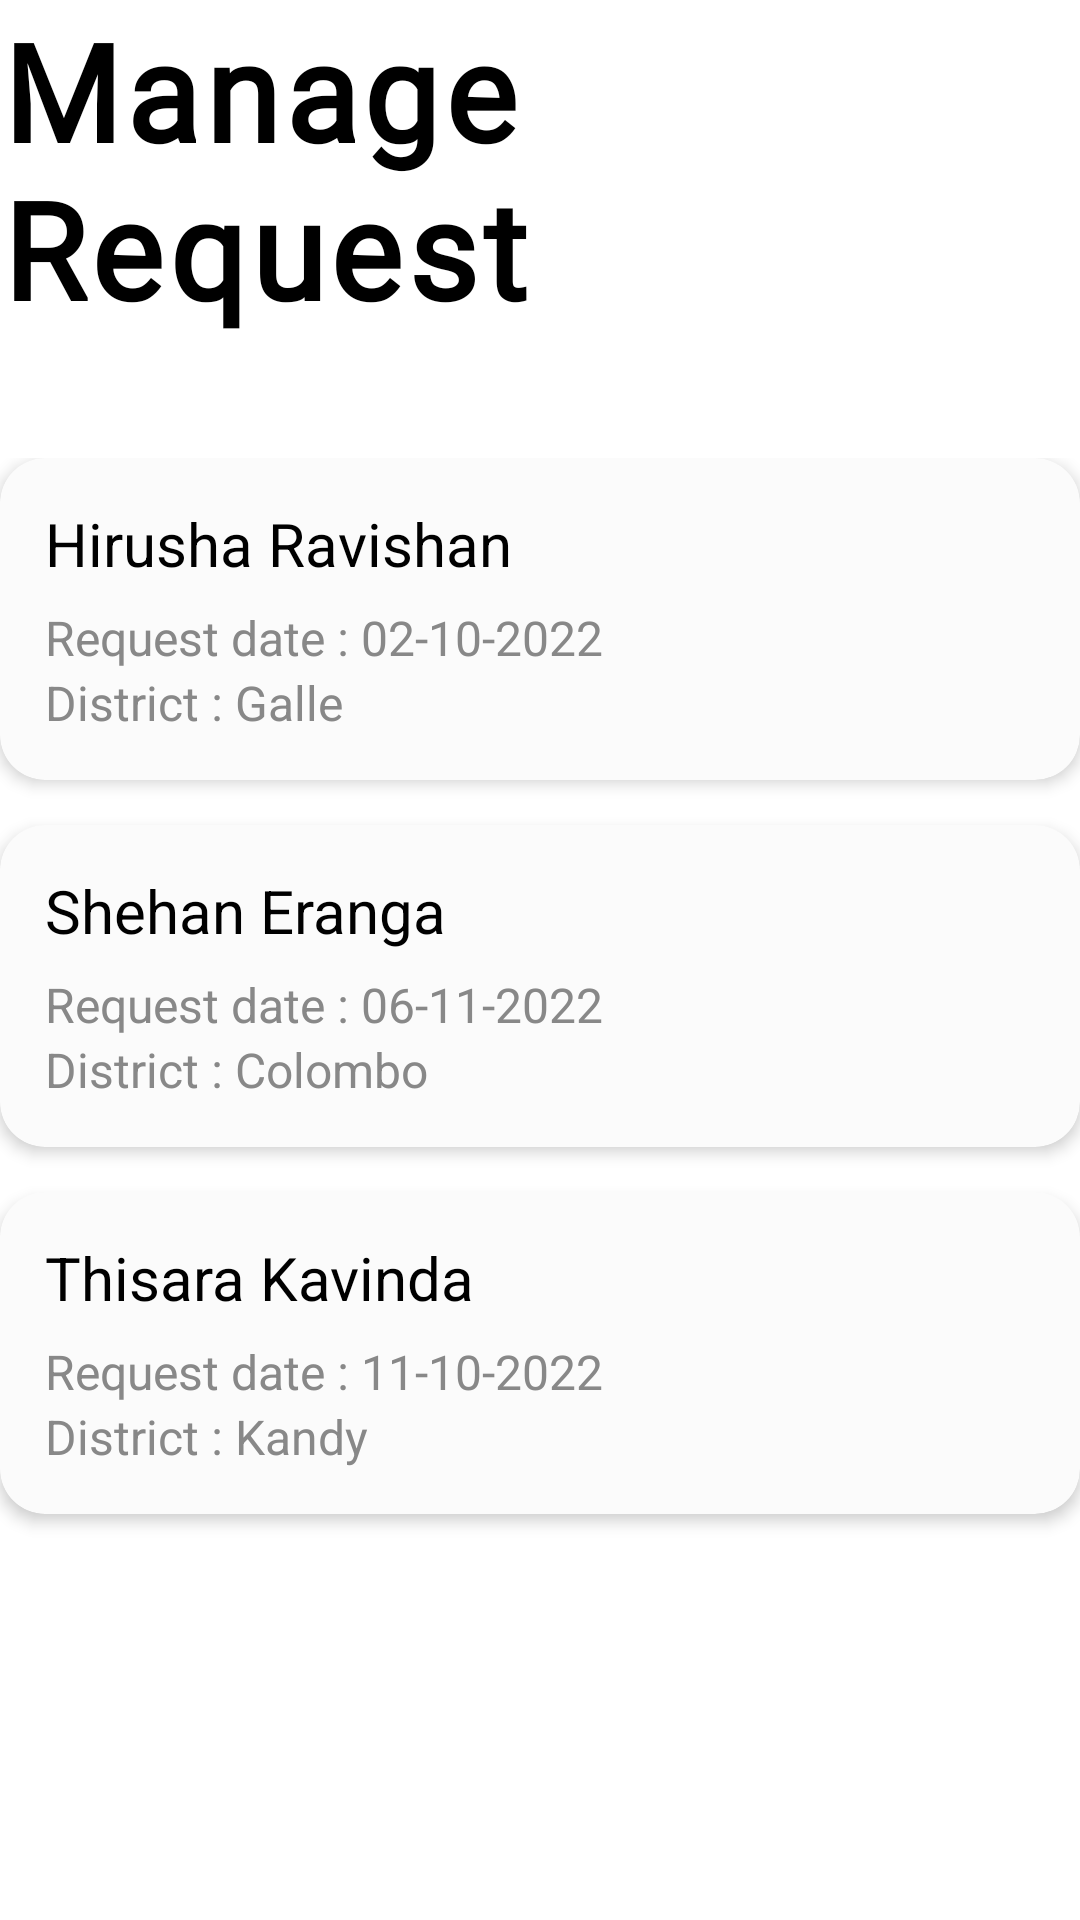

Android layout source for this screen:
<!-- AndroidManifest.xml: application theme Theme.CleanHome -->
<!-- res/layout/fragment_volunteer_organization_manage_request.xml -->
<?xml version="1.0" encoding="utf-8"?>
<RelativeLayout
xmlns:tools="http://schemas.android.com/tools"
    xmlns:app="http://schemas.android.com/apk/res-auto"
xmlns:android="http://schemas.android.com/apk/res/android"
android:layout_width="match_parent"
android:layout_height="match_parent"
android:layout_marginRight="16dp"
android:layout_marginLeft="16dp"
android:layout_marginTop="10dp"
android:background="@color/white"
tools:context=".Fragments.VolunteerOrganizationManageRequestFragment">

<TextView
    android:id="@+id/head"
    android:layout_width="wrap_content"
    android:layout_height="wrap_content"
    android:fontFamily="@font/arapey"
    android:letterSpacing="0.04"
    android:text="Manage Request"
    android:textColor="@color/black"
    android:textSize="45sp"
    android:textStyle="bold" />

<LinearLayout
    android:layout_width="match_parent"
    android:layout_height="match_parent"
    android:layout_below="@+id/head"
    android:layout_marginTop="40dp"
    android:orientation="vertical">

    <androidx.cardview.widget.CardView
        android:layout_width="match_parent"
        app:cardCornerRadius="15dp"
        app:contentPadding="15dp"
        app:cardElevation="3dp"
        app:cardBackgroundColor="@color/silver4"
        android:layout_height="wrap_content">

        <LinearLayout
            android:layout_width="match_parent"
            android:layout_height="wrap_content"
            android:orientation="horizontal">

            <LinearLayout
                android:layout_weight="5"
                android:layout_width="wrap_content"
                android:layout_height="wrap_content"
                android:orientation="vertical">

                <TextView
                    android:layout_width="wrap_content"
                    android:layout_height="wrap_content"
                    android:text="Hirusha Ravishan"
                    android:textSize="20sp"
                    android:textColor="@color/black"/>

                <TextView
                    android:layout_width="wrap_content"
                    android:layout_height="wrap_content"
                    android:layout_marginTop="7dp"
                    android:text="Request date : 02-10-2022"
                    android:textColor="@color/silver1"
                    android:textSize="16sp" />

                <TextView
                    android:layout_width="wrap_content"
                    android:layout_height="wrap_content"
                    android:text="District : Galle"
                    android:textSize="16sp"
                    android:textColor="@color/silver1"/>


            </LinearLayout>

            <LinearLayout
                android:layout_weight="1"
                android:layout_width="wrap_content"
                android:layout_height="match_parent"
                android:gravity="end"
                android:orientation="vertical">
                <ImageView
                    android:layout_weight="1"
                    android:padding="4dp"
                    android:layout_marginBottom="3dp"
                    android:layout_width="30dp"
                    android:layout_height="30dp"
                    android:src="@drawable/ok"/>
                <ImageView
                    android:layout_weight="1"
                    android:layout_width="30dp"
                    android:padding="4dp"
                    android:layout_marginTop="3dp"
                    android:layout_height="30dp"
                    android:src="@drawable/cancel"/>
            </LinearLayout>

        </LinearLayout>

    </androidx.cardview.widget.CardView>

    <androidx.cardview.widget.CardView
        android:layout_width="match_parent"
        app:cardCornerRadius="15dp"
        android:layout_marginTop="15dp"
        app:contentPadding="15dp"
        app:cardElevation="3dp"
        app:cardBackgroundColor="@color/silver4"
        android:layout_height="wrap_content">

        <LinearLayout
            android:layout_width="match_parent"
            android:layout_height="wrap_content"
            android:orientation="horizontal">

            <LinearLayout
                android:layout_weight="5"
                android:layout_width="wrap_content"
                android:layout_height="wrap_content"
                android:orientation="vertical">

                <TextView
                    android:layout_width="wrap_content"
                    android:layout_height="wrap_content"
                    android:text="Shehan Eranga"
                    android:textSize="20sp"
                    android:textColor="@color/black"/>

                <TextView
                    android:layout_width="wrap_content"
                    android:layout_height="wrap_content"
                    android:layout_marginTop="7dp"
                    android:text="Request date : 06-11-2022"
                    android:textColor="@color/silver1"
                    android:textSize="16sp" />

                <TextView
                    android:layout_width="wrap_content"
                    android:layout_height="wrap_content"
                    android:text="District : Colombo"
                    android:textSize="16sp"
                    android:textColor="@color/silver1"/>


            </LinearLayout>

            <LinearLayout
                android:layout_weight="1"
                android:layout_width="wrap_content"
                android:layout_height="match_parent"
                android:gravity="end"
                android:orientation="vertical">
                <ImageView
                    android:layout_weight="1"
                    android:padding="4dp"
                    android:layout_marginBottom="3dp"
                    android:layout_width="30dp"
                    android:layout_height="30dp"
                    android:src="@drawable/ok"/>
                <ImageView
                    android:layout_weight="1"
                    android:layout_width="30dp"
                    android:padding="4dp"
                    android:layout_marginTop="3dp"
                    android:layout_height="30dp"
                    android:src="@drawable/cancel"/>
            </LinearLayout>

        </LinearLayout>

    </androidx.cardview.widget.CardView>

    <androidx.cardview.widget.CardView
        android:layout_width="match_parent"
        app:cardCornerRadius="15dp"
        android:layout_marginTop="15dp"
        app:contentPadding="15dp"
        app:cardElevation="3dp"
        app:cardBackgroundColor="@color/silver4"
        android:layout_height="wrap_content">

        <LinearLayout
            android:layout_width="match_parent"
            android:layout_height="wrap_content"
            android:orientation="horizontal">

            <LinearLayout
                android:layout_weight="5"
                android:layout_width="wrap_content"
                android:layout_height="wrap_content"
                android:orientation="vertical">

                <TextView
                    android:layout_width="wrap_content"
                    android:layout_height="wrap_content"
                    android:text="Thisara Kavinda"
                    android:textSize="20sp"
                    android:textColor="@color/black"/>

                <TextView
                    android:layout_width="wrap_content"
                    android:layout_height="wrap_content"
                    android:layout_marginTop="7dp"
                    android:text="Request date : 11-10-2022"
                    android:textColor="@color/silver1"
                    android:textSize="16sp" />

                <TextView
                    android:layout_width="wrap_content"
                    android:layout_height="wrap_content"
                    android:text="District : Kandy"
                    android:textSize="16sp"
                    android:textColor="@color/silver1"/>


            </LinearLayout>

            <LinearLayout
                android:layout_weight="1"
                android:layout_width="wrap_content"
                android:layout_height="match_parent"
                android:gravity="end"
                android:orientation="vertical">
                <ImageView
                    android:layout_weight="1"
                    android:padding="4dp"
                    android:layout_marginBottom="3dp"
                    android:layout_width="30dp"
                    android:layout_height="30dp"
                    android:src="@drawable/ok"/>
                <ImageView
                    android:layout_weight="1"
                    android:layout_width="30dp"
                    android:padding="4dp"
                    android:layout_marginTop="3dp"
                    android:layout_height="30dp"
                    android:src="@drawable/cancel"/>
            </LinearLayout>

        </LinearLayout>

    </androidx.cardview.widget.CardView>

</LinearLayout>

</RelativeLayout>
<!-- resources referenced by this layout -->
<resources>
  <color name="black">#FF000000</color>
  <color name="silver1">#888888</color>
  <color name="silver4">#FBFBFB</color>
  <color name="white">#FFFFFFFF</color>
  <style name="Theme.CleanHome" parent="Theme.MaterialComponents.DayNight.NoActionBar">
          
          <item name="colorPrimary">@color/purple_500</item>
          <item name="colorPrimaryVariant">@color/baseColor</item>
          <item name="colorOnPrimary">@color/white</item>
          
          <item name="colorSecondary">@color/teal_200</item>
          <item name="colorSecondaryVariant">@color/teal_700</item>
          <item name="colorOnSecondary">@color/black</item>
          
          <item name="android:statusBarColor">?attr/colorPrimaryVariant</item>
          
      </style>
  <color name="purple_500">#48BBFC</color>
  <color name="baseColor">#48BBFC</color>
  <color name="teal_200">#FF03DAC5</color>
  <color name="teal_700">#FF018786</color>
</resources>
